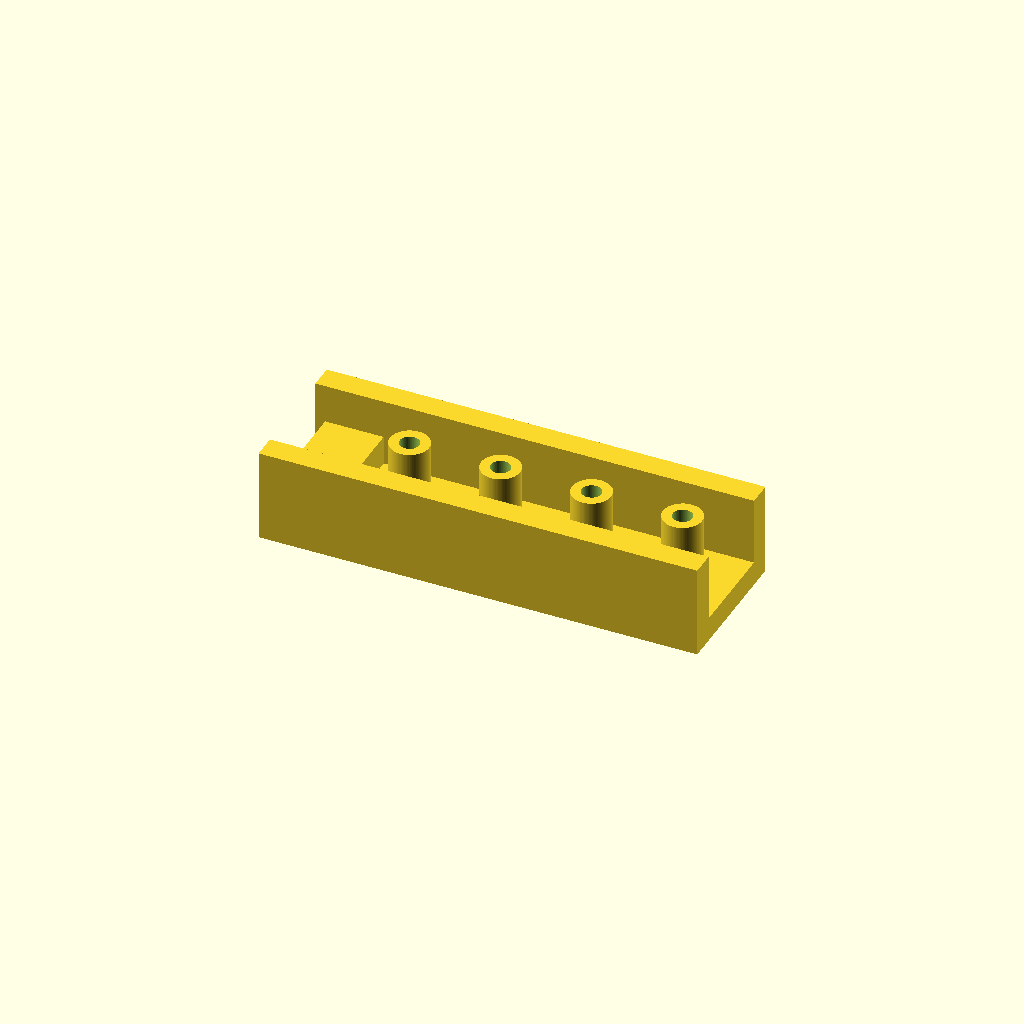
Cell 1: the model at its default parameters.
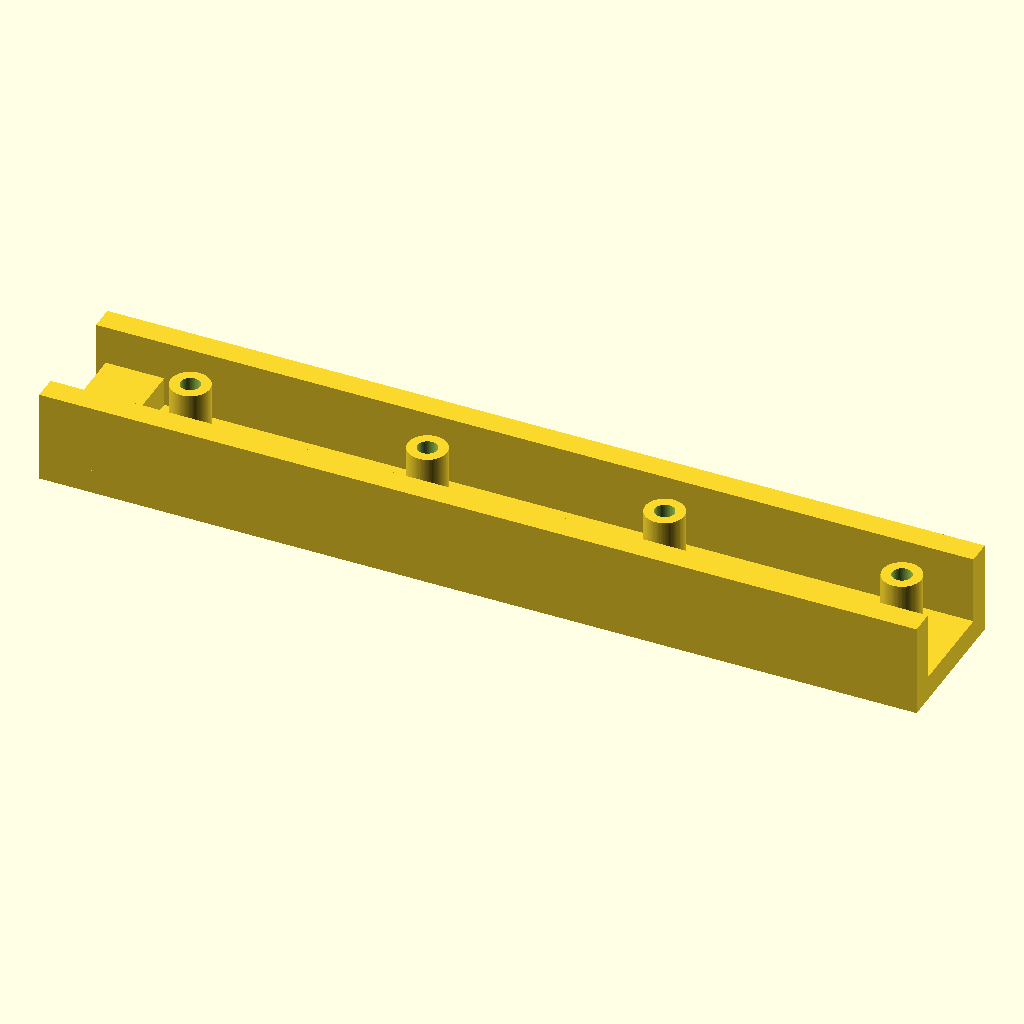
Cell 2: the same model with base_length = 180.
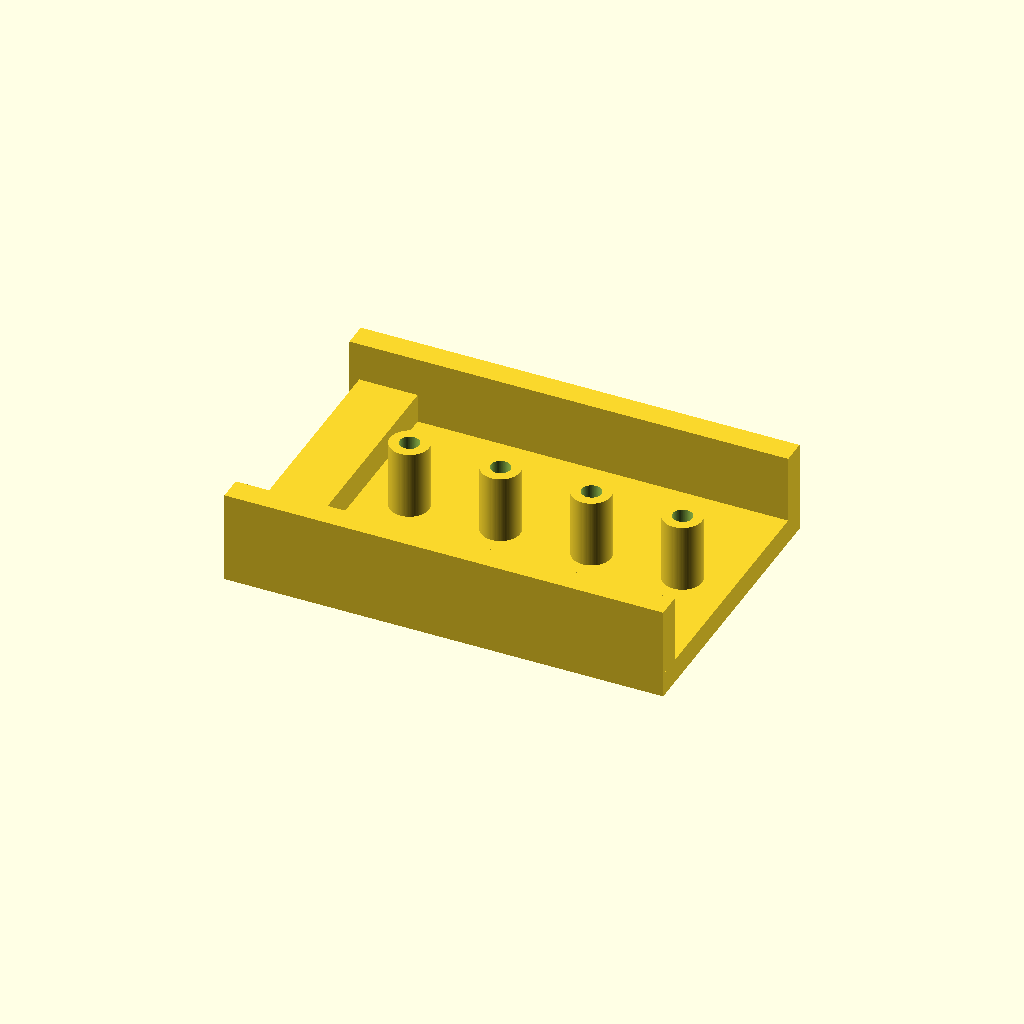
Cell 3 — base_width set to 60, the other parameters unchanged.
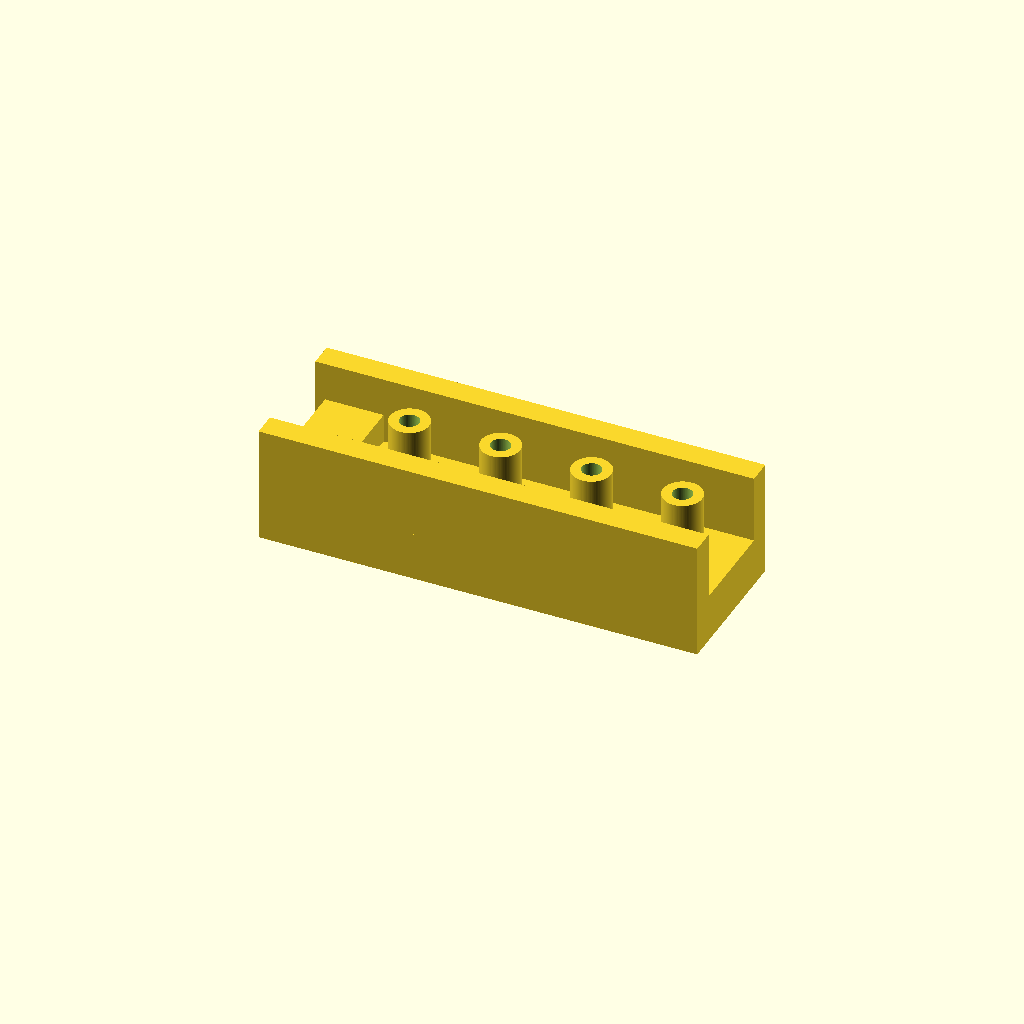
Cell 4 — base_thickness set to 10, the other parameters unchanged.
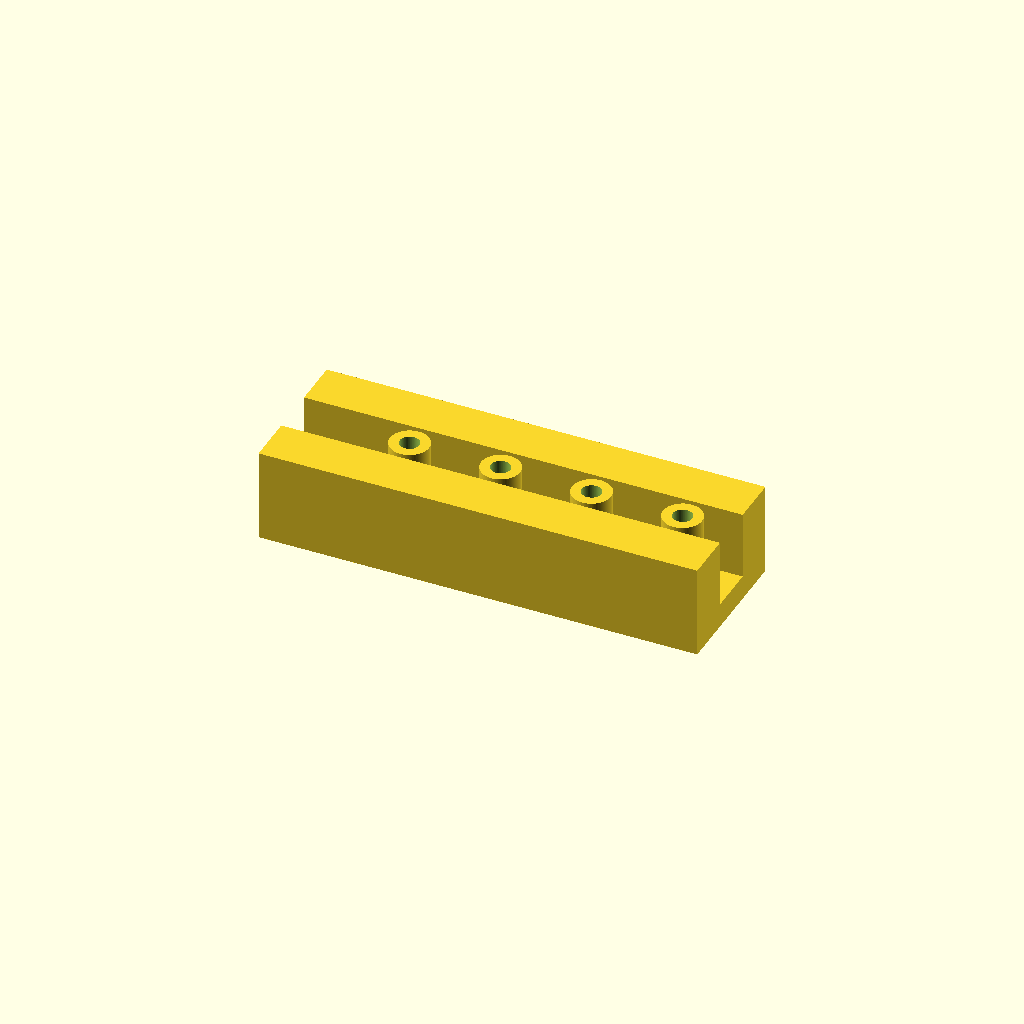
Cell 5 — side_wall_thickness set to 10, the other parameters unchanged.
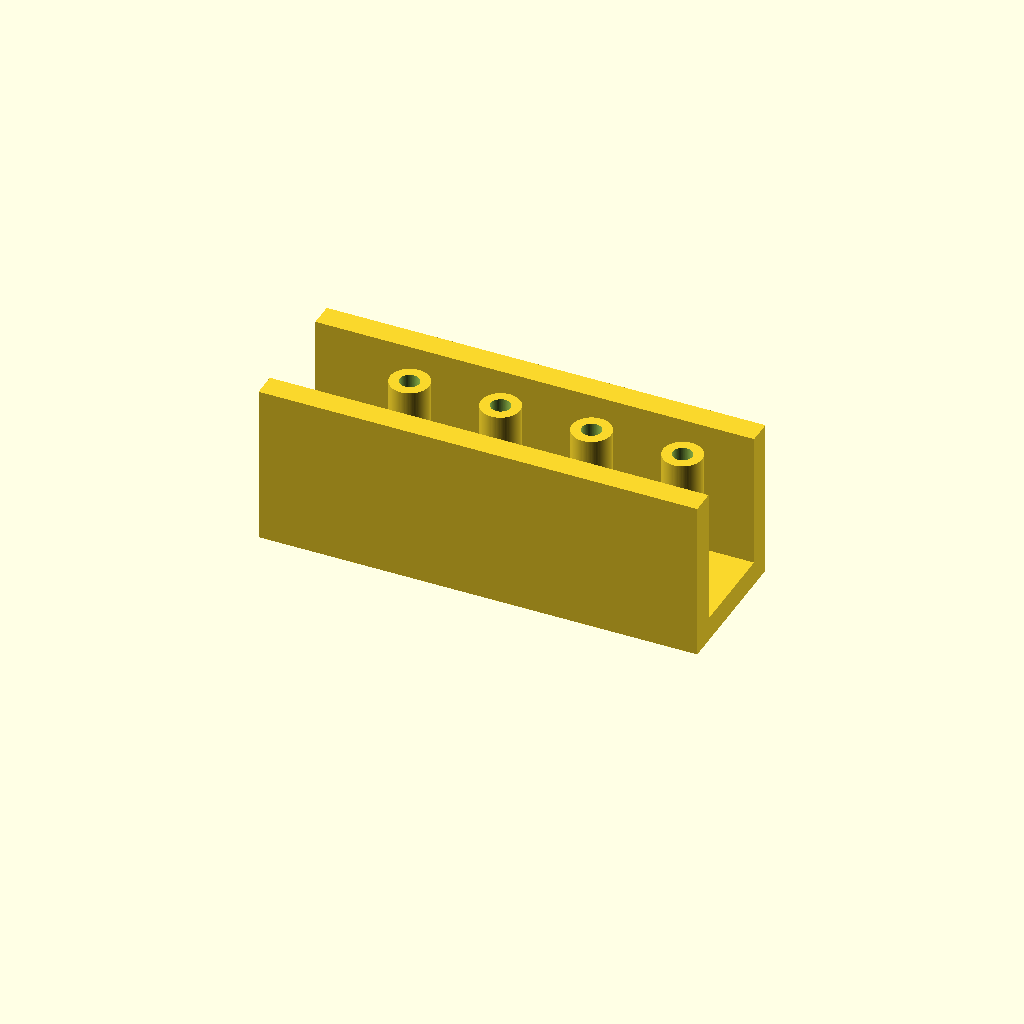
Cell 6: the same model with side_wall_height = 28.
One fixed orthographic camera (rotation 55°, 0°, 25°; colour scheme Cornfield) for every cell.
The OpenSCAD source (projects/P3D-Bench/demo/text_live_fixed100_v1/assets/0c02f58082b46ec3e373ffc48ce10fa1275094649f90742aa2d95c0d11bac2d2.scad):
// Parametric OpenSCAD model
// Units: millimeters

// Resolution for cylinders and circular holes
$fn = 100;

// ------------------------------------------------------------------
// Base plate dimensions
// ------------------------------------------------------------------
base_length    = 90;
base_width     = 30;
base_thickness = 5;

// ------------------------------------------------------------------
// Raised long side-wall dimensions
// ------------------------------------------------------------------
side_wall_thickness = 5;
side_wall_height    = 14;

// ------------------------------------------------------------------
// Lower rectangular tab / short wall at one end
// ------------------------------------------------------------------
tab_length = 12;
tab_height = 6;
tab_inset  = 2;   // distance from the left base edge

// ------------------------------------------------------------------
// Annular cylindrical post dimensions
// ------------------------------------------------------------------
post_count          = 4;
post_outer_d        = 8;
post_inner_d        = 4;
post_height         = side_wall_height;
post_edge_clearance = 6;

// ------------------------------------------------------------------
// Small overlap to help produce robust CSG unions
// ------------------------------------------------------------------
overlap = 0.02;

// ------------------------------------------------------------------
// Derived values
// ------------------------------------------------------------------
channel_width = base_width - 2 * side_wall_thickness;
tab_width     = channel_width + 2 * overlap;

post_radius  = post_outer_d / 2;
post_start_x = -base_length / 2 + tab_inset + tab_length
               + post_edge_clearance + post_radius;
post_end_x   =  base_length / 2 - post_edge_clearance - post_radius;

post_span    = max(0, post_end_x - post_start_x);
post_spacing = (post_count > 1) ? post_span / (post_count - 1) : 0;

// ------------------------------------------------------------------
// Module: flat rectangular base plate
// ------------------------------------------------------------------
module base_plate() {
    translate([0, 0, base_thickness / 2]) {
        cube([base_length, base_width, base_thickness], center = true);
    }
}

// ------------------------------------------------------------------
// Module: long side wall
// side = +1 for right wall, side = -1 for left wall
// ------------------------------------------------------------------
module long_side_wall(side = 1) {
    y_pos = side * (base_width / 2 - side_wall_thickness / 2);

    translate([
        0,
        y_pos,
        base_thickness - overlap + (side_wall_height + overlap) / 2
    ]) {
        cube(
            [base_length, side_wall_thickness, side_wall_height + overlap],
            center = true
        );
    }
}

// ------------------------------------------------------------------
// Module: lower rectangular tab at one end of the channel
// ------------------------------------------------------------------
module lower_tab() {
    x_pos = -base_length / 2 + tab_inset + tab_length / 2;

    translate([
        x_pos,
        0,
        base_thickness - overlap + (tab_height + overlap) / 2
    ]) {
        cube([tab_length, tab_width, tab_height + overlap], center = true);
    }
}

// ------------------------------------------------------------------
// Module: annular cylindrical post
// Creates a ring-shaped solid with a real central opening.
// ------------------------------------------------------------------
module annular_post(x_pos) {
    translate([x_pos, 0, base_thickness - overlap]) {
        difference() {
            // Outer cylindrical post body
            cylinder(h = post_height + overlap, d = post_outer_d);

            // Central hole through the post body
            translate([0, 0, -0.1]) {
                cylinder(
                    h = post_height + overlap + 0.2,
                    d = post_inner_d
                );
            }
        }
    }
}

// ------------------------------------------------------------------
// Assemble model
// ------------------------------------------------------------------
union() {
    // Flat rectangular base
    base_plate();

    // Raised long side walls, forming an open channel
    long_side_wall(1);
    long_side_wall(-1);

    // Lower rectangular tab / short wall at one end
    lower_tab();

    // Centered row of annular cylindrical posts inside the channel
    if (post_count > 0) {
        for (i = [0 : post_count - 1]) {
            annular_post(post_start_x + i * post_spacing);
        }
    }
}
Customizer parameters (derived from the source; name, type, default, range or options):
base_length: number, default 90
base_width: number, default 30
base_thickness: number, default 5
side_wall_thickness: number, default 5
side_wall_height: number, default 14
tab_length: number, default 12
tab_height: number, default 6
tab_inset: number, default 2
post_count: number, default 4
post_outer_d: number, default 8
post_inner_d: number, default 4
post_edge_clearance: number, default 6
overlap: number, default 0.02
